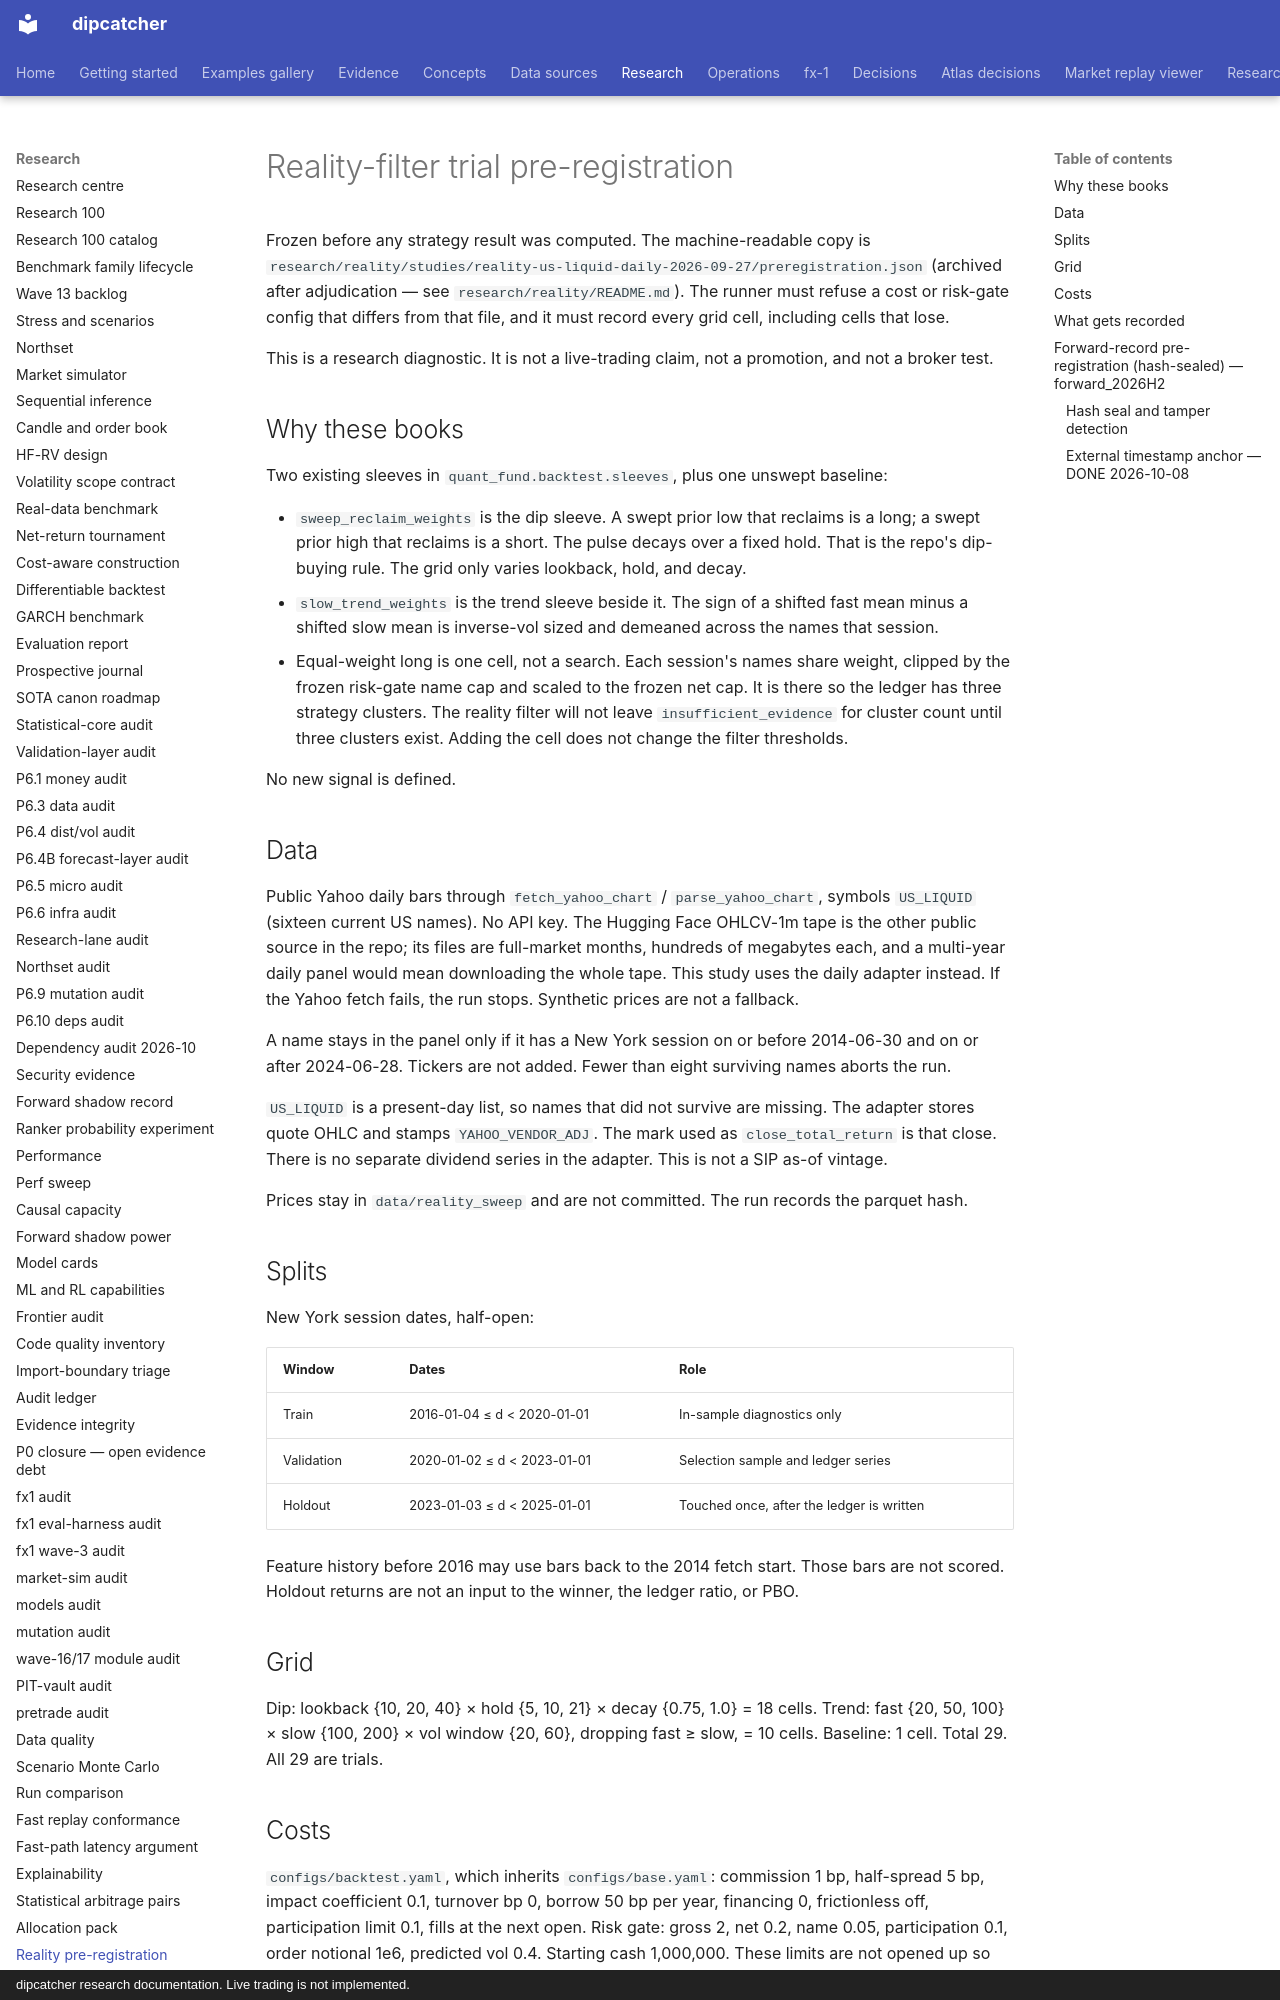

repository: artificial-hedge/dipcatcher · page: REALITY_PREREGISTRATION/index.html · generator: mkdocs · copyright: dipcatcher research documentation. Live trading is not implemented.

# Reality-filter trial pre-registration

Frozen before any strategy result was computed. The machine-readable copy is
`research/reality/studies/reality-us-liquid-daily-2026-09-27/preregistration.json`
(archived after adjudication — see `research/reality/README.md`). The runner must refuse a cost or
risk-gate config that differs from that file, and it must record every grid
cell, including cells that lose.

This is a research diagnostic. It is not a live-trading claim, not a
promotion, and not a broker test.

## Why these books

Two existing sleeves in `quant_fund.backtest.sleeves`, plus one unswept
baseline:

- `sweep_reclaim_weights` is the dip sleeve. A swept prior low that reclaims
  is a long; a swept prior high that reclaims is a short. The pulse decays
  over a fixed hold. That is the repo's dip-buying rule. The grid only varies
  lookback, hold, and decay.
- `slow_trend_weights` is the trend sleeve beside it. The sign of a shifted
  fast mean minus a shifted slow mean is inverse-vol sized and demeaned
  across the names that session.
- Equal-weight long is one cell, not a search. Each session's names share
  weight, clipped by the frozen risk-gate name cap and scaled to the frozen
  net cap. It is there so the ledger has three strategy clusters. The
  reality filter will not leave `insufficient_evidence` for cluster count
  until three clusters exist. Adding the cell does not change the filter
  thresholds.

No new signal is defined.

## Data

Public Yahoo daily bars through `fetch_yahoo_chart` /
`parse_yahoo_chart`, symbols `US_LIQUID` (sixteen current US names). No
API key. The Hugging Face OHLCV-1m tape is the other public source in the
repo; its files are full-market months, hundreds of megabytes each, and a
multi-year daily panel would mean downloading the whole tape. This study
uses the daily adapter instead. If the Yahoo fetch fails, the run stops.
Synthetic prices are not a fallback.

A name stays in the panel only if it has a New York session on or before
2014-06-30 and on or after 2024-06-28. Tickers are not added. Fewer than
eight surviving names aborts the run.

`US_LIQUID` is a present-day list, so names that did not survive are
missing. The adapter stores quote OHLC and stamps `YAHOO_VENDOR_ADJ`. The
mark used as `close_total_return` is that close. There is no separate
dividend series in the adapter. This is not a SIP as-of vintage.

Prices stay in `data/reality_sweep` and are not committed. The run records
the parquet hash.

## Splits

New York session dates, half-open:

| Window | Dates | Role |
|---|---|---|
| Train | 2016-01-04 ≤ d < 2020-01-01 | In-sample diagnostics only |
| Validation | 2020-01-02 ≤ d < 2023-01-01 | Selection sample and ledger series |
| Holdout | 2023-01-03 ≤ d < 2025-01-01 | Touched once, after the ledger is written |

Feature history before 2016 may use bars back to the 2014 fetch start.
Those bars are not scored. Holdout returns are not an input to the winner,
the ledger ratio, or PBO.

## Grid

Dip: lookback {10, 20, 40} × hold {5, 10, 21} × decay {0.75, 1.0} = 18
cells. Trend: fast {20, 50, 100} × slow {100, 200} × vol window {20, 60},
dropping fast ≥ slow, = 10 cells. Baseline: 1 cell. Total 29. All 29 are
trials.

## Costs

`configs/backtest.yaml`, which inherits `configs/base.yaml`: commission 1
bp, half-spread 5 bp, impact coefficient 0.1, turnover bp 0, borrow 50 bp
per year, financing 0, frictionless off, participation limit 0.1, fills at
the next open. Risk gate: gross 2, net 0.2, name 0.05, participation 0.1,
order notional 1e6, predicted vol 0.4. Starting cash 1,000,000. These
limits are not opened up so that a book can trade.
